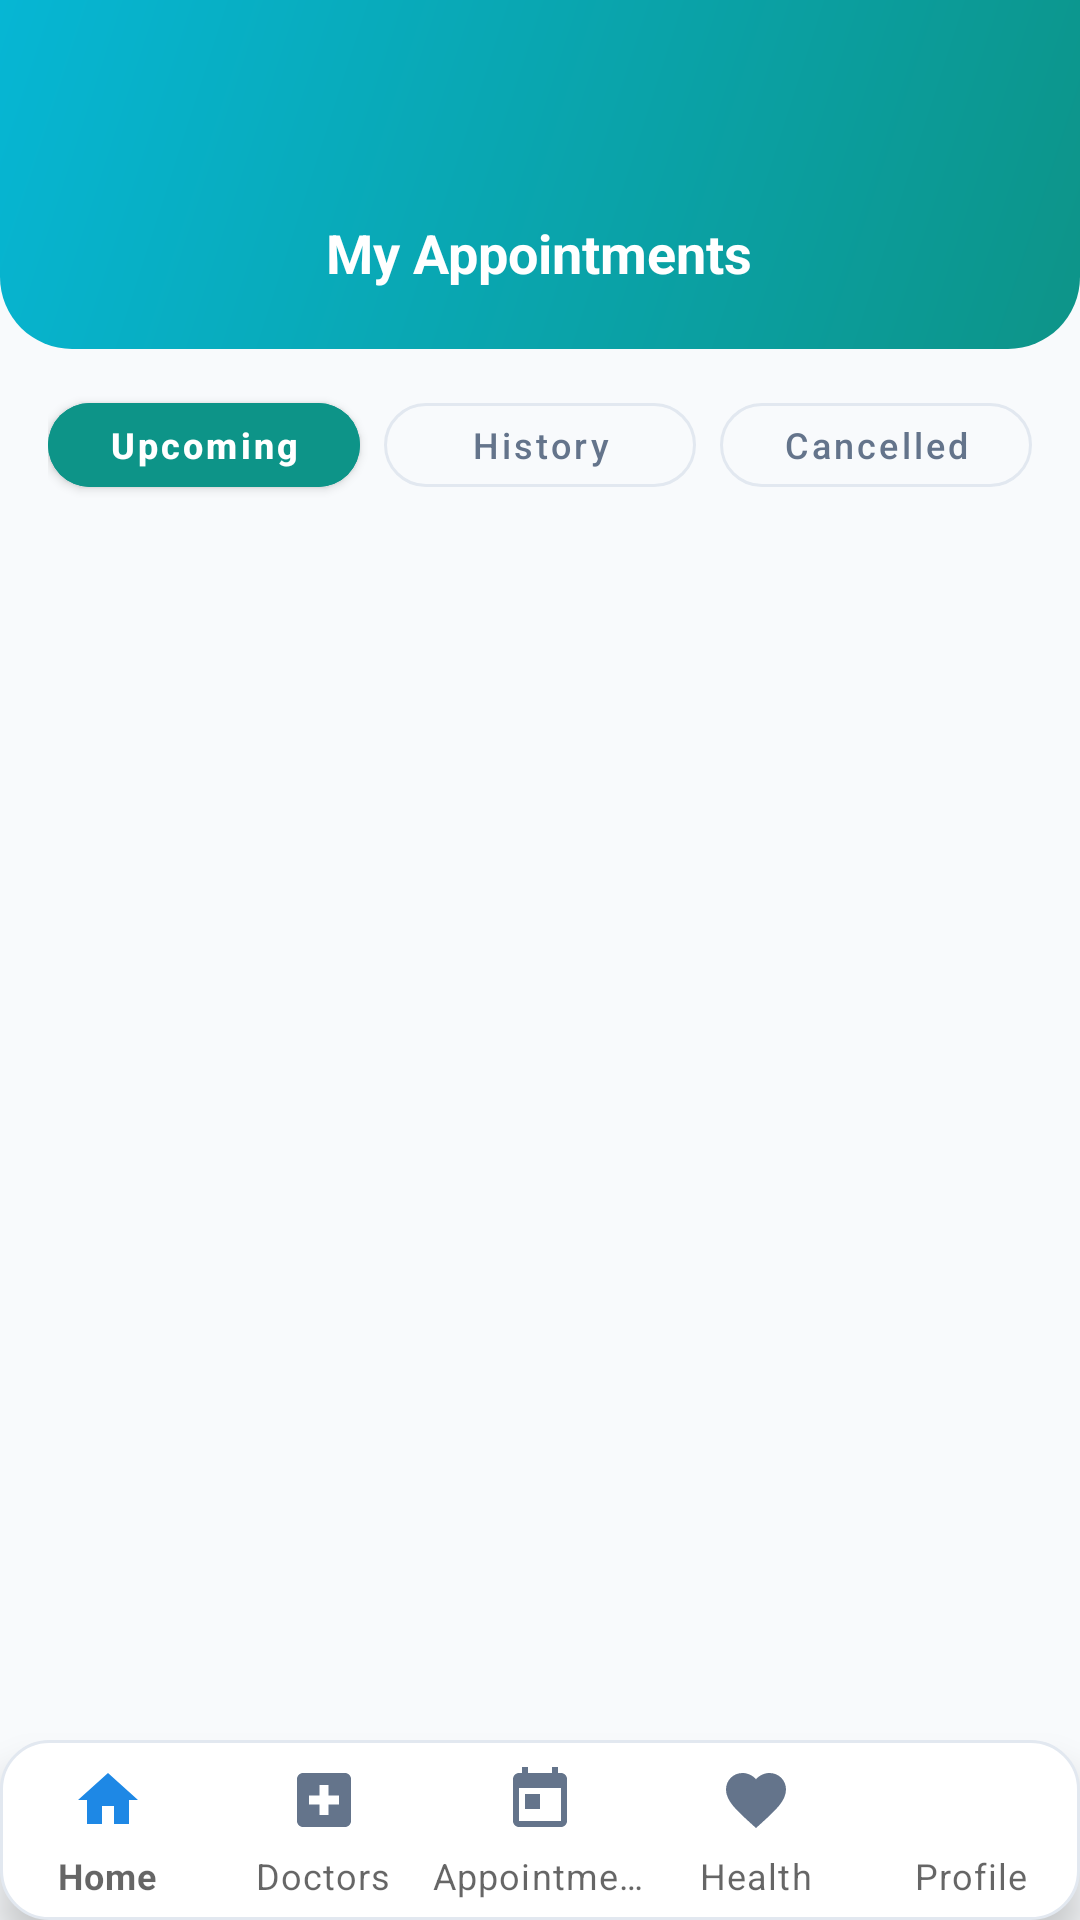

The Android layout XML behind this screen, and the referenced resources:
<!-- AndroidManifest.xml: application theme Theme.MediCare -->
<!-- res/layout/activity_appointments.xml -->
<?xml version="1.0" encoding="utf-8"?>
<androidx.constraintlayout.widget.ConstraintLayout xmlns:android="http://schemas.android.com/apk/res/android"
    xmlns:app="http://schemas.android.com/apk/res-auto"
    xmlns:tools="http://schemas.android.com/tools"
    android:id="@+id/rootAppointments"
    android:layout_width="match_parent"
    android:layout_height="match_parent"
    android:background="@color/screen_bg_light"
    tools:context="com.medicarelk.app.activities.AppointmentsActivity">

    
    <LinearLayout
        android:id="@+id/toolbarAppointments"
        android:layout_width="match_parent"
        android:layout_height="wrap_content"
        android:background="@drawable/bg_header_teal"
        android:gravity="center"
        android:orientation="horizontal"
        android:paddingHorizontal="20dp"
        android:paddingTop="72dp"
        android:paddingBottom="20dp"
        app:layout_constraintTop_toTopOf="parent">

        <TextView
            android:layout_width="wrap_content"
            android:layout_height="wrap_content"
            android:text="My Appointments"
            android:textColor="@color/white"
            android:textSize="18sp"
            android:textStyle="bold" />
    </LinearLayout>

    
    <LinearLayout
        android:id="@+id/layoutTabs"
        android:layout_width="match_parent"
        android:layout_height="wrap_content"
        android:orientation="horizontal"
        android:paddingHorizontal="16dp"
        android:paddingTop="12dp"
        app:layout_constraintTop_toBottomOf="@id/toolbarAppointments">

        <com.google.android.material.button.MaterialButton
            android:id="@+id/btnTabUpcoming"
            style="@style/Widget.MaterialComponents.Button"
            android:layout_width="0dp"
            android:layout_height="40dp"
            android:layout_marginEnd="4dp"
            android:layout_weight="1"
            android:backgroundTint="@color/primary_teal"
            android:text="Upcoming"
            android:textAllCaps="false"
            android:textColor="@color/white"
            android:textSize="12sp"
            android:textStyle="bold"
            app:cornerRadius="20dp" />

        <com.google.android.material.button.MaterialButton
            android:id="@+id/btnTabHistory"
            style="@style/Widget.MaterialComponents.Button.OutlinedButton"
            android:layout_width="0dp"
            android:layout_height="40dp"
            android:layout_marginHorizontal="4dp"
            android:layout_weight="1"
            android:text="History"
            android:textAllCaps="false"
            android:textColor="@color/text_secondary"
            android:textSize="12sp"
            app:cornerRadius="20dp"
            app:strokeColor="@color/input_stroke" />

        <com.google.android.material.button.MaterialButton
            android:id="@+id/btnTabCancelled"
            style="@style/Widget.MaterialComponents.Button.OutlinedButton"
            android:layout_width="0dp"
            android:layout_height="40dp"
            android:layout_marginStart="4dp"
            android:layout_weight="1"
            android:text="Cancelled"
            android:textAllCaps="false"
            android:textColor="@color/text_secondary"
            android:textSize="12sp"
            app:cornerRadius="20dp"
            app:strokeColor="@color/input_stroke" />
    </LinearLayout>

    
    <androidx.recyclerview.widget.RecyclerView
        android:id="@+id/rvAppointments"
        android:layout_width="match_parent"
        android:layout_height="0dp"
        android:clipToPadding="false"
        android:padding="16dp"
        app:layoutManager="androidx.recyclerview.widget.LinearLayoutManager"
        app:layout_constraintBottom_toTopOf="@id/bottomNavigation"
        app:layout_constraintTop_toBottomOf="@id/layoutTabs" />

    
    <LinearLayout
        android:id="@+id/layoutEmptyState"
        android:layout_width="wrap_content"
        android:layout_height="wrap_content"
        android:gravity="center"
        android:orientation="vertical"
        android:visibility="gone"
        app:layout_constraintBottom_toTopOf="@id/bottomNavigation"
        app:layout_constraintEnd_toEndOf="parent"
        app:layout_constraintStart_toStartOf="parent"
        app:layout_constraintTop_toBottomOf="@id/layoutTabs">

        <TextView
            android:layout_width="64dp"
            android:layout_height="64dp"
            android:gravity="center"
            android:text="📅"
            android:textSize="40sp" />

        <TextView
            android:layout_width="wrap_content"
            android:layout_height="wrap_content"
            android:layout_marginTop="12dp"
            android:text="No appointments found"
            android:textColor="@color/text_secondary"
            android:textSize="14sp" />
    </LinearLayout>

    
    <com.google.android.material.bottomnavigation.BottomNavigationView
        android:id="@+id/bottomNavigation"
        android:layout_width="match_parent"
        android:layout_height="60dp"
        android:background="@drawable/bg_white_card"
        app:elevation="8dp"
        app:itemIconTint="@color/nav_item_color"
        app:itemTextColor="@color/nav_item_color"
        app:labelVisibilityMode="labeled"
        app:layout_constraintBottom_toBottomOf="parent"
        app:menu="@menu/bottom_nav_menu" />

</androidx.constraintlayout.widget.ConstraintLayout>
<!-- resources referenced by this layout -->
<resources>
  <color name="input_stroke">#E2E8F0</color>
  <color name="primary_teal">#0D9488</color>
  <color name="screen_bg_light">#F8FAFC</color>
  <color name="text_secondary">#64748B</color>
  <color name="white">#FFFFFF</color>
  <!-- drawable bg_header_teal (drawable) -->
  <?xml version="1.0" encoding="utf-8"?>
  <shape xmlns:android="http://schemas.android.com/apk/res/android"
      android:shape="rectangle">
      <gradient
          android:angle="135"
          android:startColor="#0D9488"
          android:endColor="#06B6D4"
          android:type="linear" />
      <corners
          android:bottomLeftRadius="24dp"
          android:bottomRightRadius="24dp" />
  </shape>
  <!-- drawable bg_white_card (drawable) -->
  <?xml version="1.0" encoding="utf-8"?>
  <shape xmlns:android="http://schemas.android.com/apk/res/android"
      android:shape="rectangle">
      <solid android:color="@color/white" />
      <stroke
          android:width="1dp"
          android:color="#E2E8F0" />
      <corners android:radius="16dp" />
  </shape>
  <style name="Theme.MediCare" parent="Base.Theme.MediCare" />
  <style name="Base.Theme.MediCare" parent="Theme.MaterialComponents.DayNight.NoActionBar">
          
          <item name="colorPrimary">@color/primary_teal</item>
          <item name="colorPrimaryVariant">@color/primary_teal_dark</item>
          <item name="colorOnPrimary">@color/white</item>
          <item name="colorSecondary">@color/accent_teal</item>
          <item name="colorOnSecondary">@color/white</item>
  
          
          <item name="android:statusBarColor">@android:color/transparent</item>
          <item name="android:windowLightStatusBar">false</item>
      </style>
  <color name="primary_teal_dark">#0F766E</color>
  <color name="accent_teal">#06B6D4</color>
</resources>
